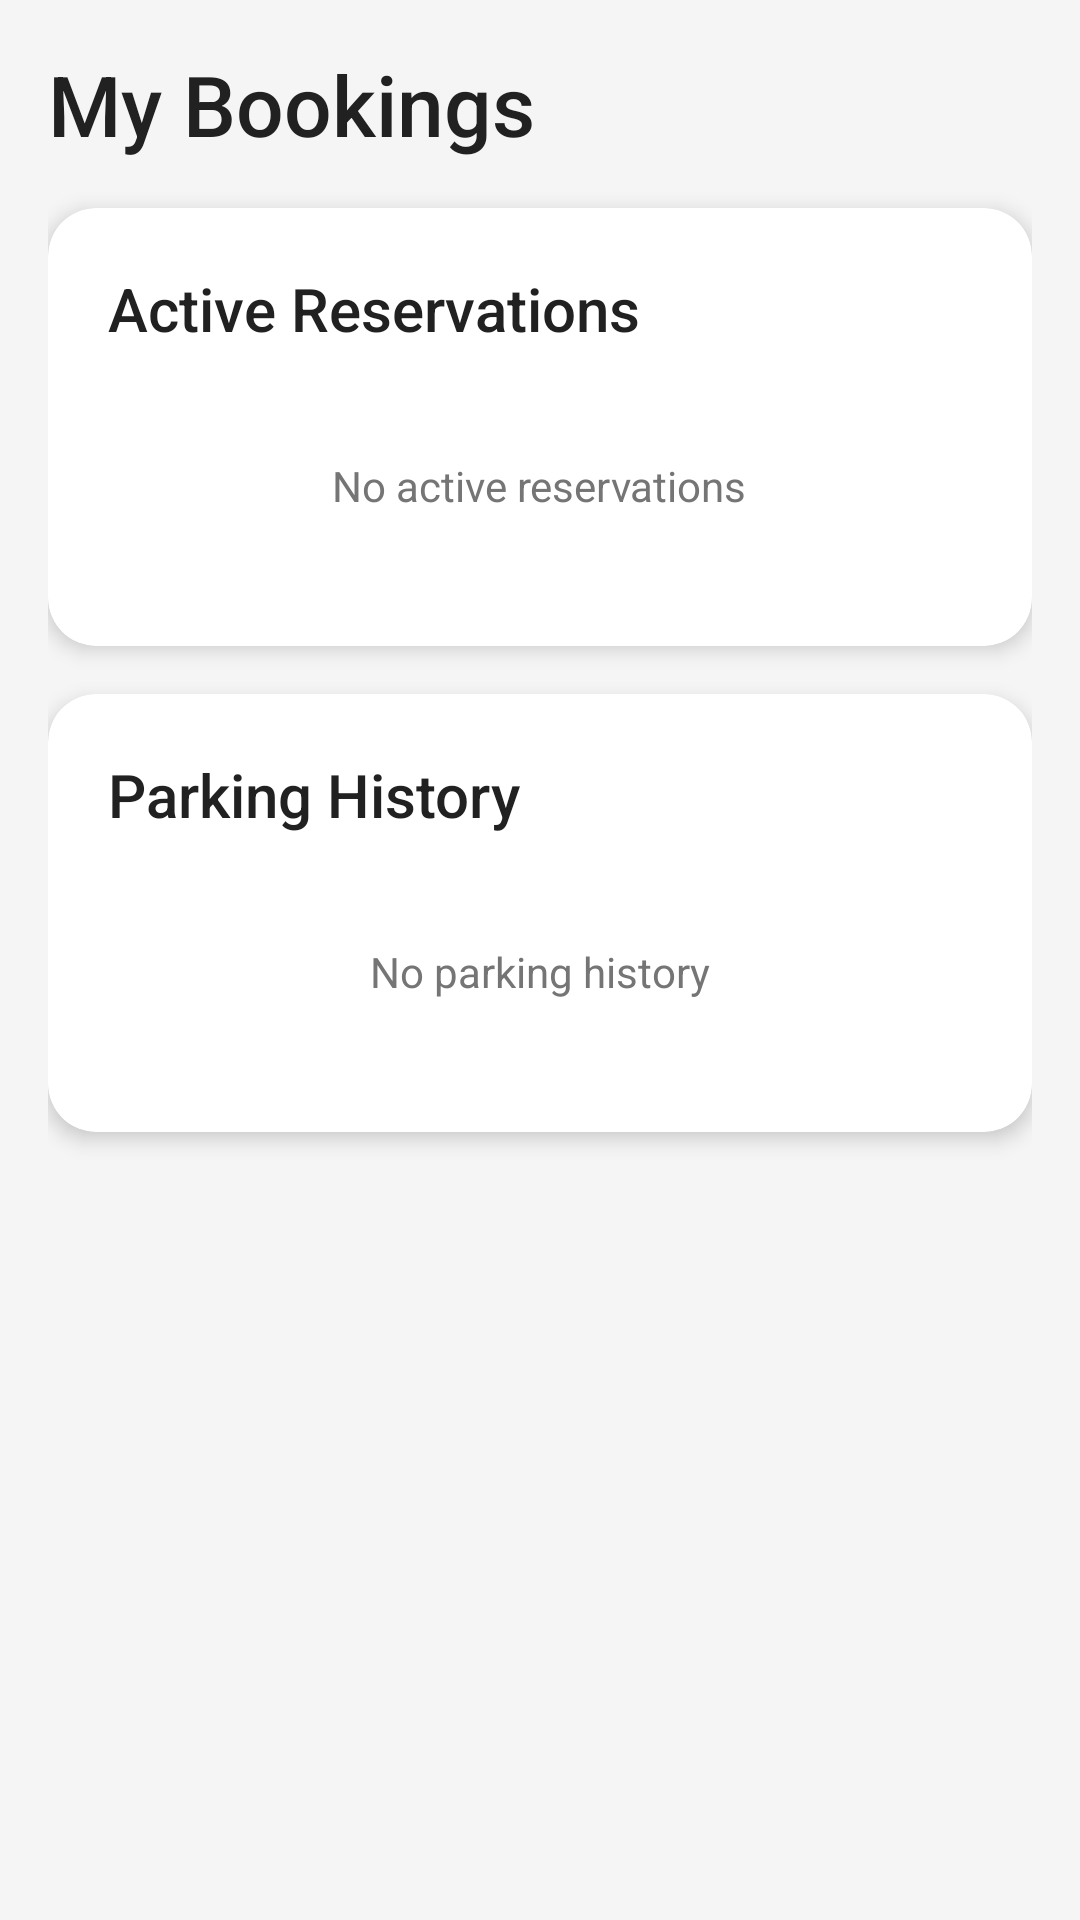

Here is an Android app screen rendered from its layout file. Give the layout XML and the strings, colors and styles it references.
<!-- AndroidManifest.xml: application theme Theme.LinkNPark -->
<!-- res/layout/fragment_my_bookings.xml -->
<?xml version="1.0" encoding="utf-8"?>
<androidx.coordinatorlayout.widget.CoordinatorLayout xmlns:android="http://schemas.android.com/apk/res/android"
    xmlns:app="http://schemas.android.com/apk/res-auto"
    android:layout_width="match_parent"
    android:layout_height="match_parent"
    android:background="@color/background_secondary">

    <androidx.core.widget.NestedScrollView
        android:layout_width="match_parent"
        android:layout_height="match_parent">

        <LinearLayout
            android:orientation="vertical"
            android:layout_width="match_parent"
            android:layout_height="wrap_content"
            android:padding="16dp">

            
            <TextView
                android:layout_width="wrap_content"
                android:layout_height="wrap_content"
                android:text="My Bookings"
                android:textColor="@color/text_primary"
                android:textSize="28sp"
                android:fontFamily="sans-serif-medium"
                android:layout_marginBottom="16dp" />

            
            <androidx.cardview.widget.CardView
                android:layout_width="match_parent"
                android:layout_height="wrap_content"
                app:cardCornerRadius="16dp"
                app:cardElevation="4dp"
                android:layout_marginBottom="16dp">

                <LinearLayout
                    android:orientation="vertical"
                    android:layout_width="match_parent"
                    android:layout_height="wrap_content"
                    android:padding="20dp">

                    <TextView
                        android:layout_width="wrap_content"
                        android:layout_height="wrap_content"
                        android:text="Active Reservations"
                        android:textColor="@color/text_primary"
                        android:textSize="20sp"
                        android:fontFamily="sans-serif-medium"
                        android:layout_marginBottom="12dp" />

                    <androidx.recyclerview.widget.RecyclerView
                        android:id="@+id/rvReservations"
                        android:layout_width="match_parent"
                        android:layout_height="wrap_content"
                        android:nestedScrollingEnabled="false"
                        android:visibility="gone" />

                    <TextView
                        android:id="@+id/tvNoReservations"
                        android:layout_width="wrap_content"
                        android:layout_height="wrap_content"
                        android:text="No active reservations"
                        android:textColor="@color/text_secondary"
                        android:textSize="14sp"
                        android:layout_gravity="center"
                        android:paddingVertical="24dp" />
                </LinearLayout>
            </androidx.cardview.widget.CardView>

            
            <androidx.cardview.widget.CardView
                android:layout_width="match_parent"
                android:layout_height="wrap_content"
                app:cardCornerRadius="16dp"
                app:cardElevation="4dp"
                android:layout_marginBottom="16dp">

                <LinearLayout
                    android:orientation="vertical"
                    android:layout_width="match_parent"
                    android:layout_height="wrap_content"
                    android:padding="20dp">

                    <TextView
                        android:layout_width="wrap_content"
                        android:layout_height="wrap_content"
                        android:text="Parking History"
                        android:textColor="@color/text_primary"
                        android:textSize="20sp"
                        android:fontFamily="sans-serif-medium"
                        android:layout_marginBottom="12dp" />

                    <androidx.recyclerview.widget.RecyclerView
                        android:id="@+id/rvHistory"
                        android:layout_width="match_parent"
                        android:layout_height="wrap_content"
                        android:nestedScrollingEnabled="false"
                        android:visibility="gone" />

                    <TextView
                        android:id="@+id/tvNoHistory"
                        android:layout_width="wrap_content"
                        android:layout_height="wrap_content"
                        android:text="No parking history"
                        android:textColor="@color/text_secondary"
                        android:textSize="14sp"
                        android:layout_gravity="center"
                        android:paddingVertical="24dp" />
                </LinearLayout>
            </androidx.cardview.widget.CardView>

        </LinearLayout>
    </androidx.core.widget.NestedScrollView>

    
    <ProgressBar
        android:id="@+id/progressBar"
        android:layout_width="wrap_content"
        android:layout_height="wrap_content"
        android:layout_gravity="center"
        android:visibility="gone" />

</androidx.coordinatorlayout.widget.CoordinatorLayout>
<!-- resources referenced by this layout -->
<resources>
  <color name="background_secondary">#F5F5F5</color>
  <color name="text_primary">#212121</color>
  <color name="text_secondary">#757575</color>
  <style name="Theme.LinkNPark" parent="Theme.MaterialComponents.DayNight.NoActionBar">
          
          <item name="colorPrimary">@color/primary_blue</item>
          <item name="colorPrimaryVariant">@color/primary_blue_dark</item>
          <item name="colorOnPrimary">@color/white</item>
          
          
          <item name="colorSecondary">@color/accent_green</item>
          <item name="colorSecondaryVariant">@color/accent_green</item>
          <item name="colorOnSecondary">@color/white</item>
          
          
          <item name="android:colorBackground">@color/background_primary</item>
          <item name="colorSurface">@color/background_card</item>
          <item name="colorOnSurface">@color/text_primary</item>
          
          
          <item name="android:statusBarColor">@color/primary_blue_dark</item>
          <item name="android:windowLightStatusBar" tools:targetApi="m">false</item>
          
          
          <item name="android:textColorPrimary">@color/text_primary</item>
          <item name="android:textColorSecondary">@color/text_secondary</item>
          <item name="android:textColorHint">@color/text_hint</item>
      </style>
  <color name="primary_blue">#1E88E5</color>
  <color name="primary_blue_dark">#1565C0</color>
  <color name="white">#FFFFFF</color>
  <color name="accent_green">#4CAF50</color>
  <color name="background_primary">#FFFFFF</color>
  <color name="background_card">#FFFFFF</color>
  <color name="text_hint">#BDBDBD</color>
</resources>
